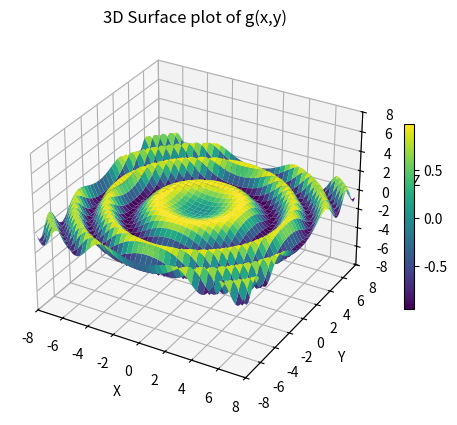

Source code (Python):
import matplotlib.pyplot as plt
import numpy as np
import sympy as smp

# Def the function
def h(x,y): return np.sin((np.square(x)+np.square(y))/5)
    
# Make data to graph
X = np.arange(-8, 8, 0.2)
Y = np.arange(-8, 8, 0.2)
X, Y = np.meshgrid(X, Y)

# -Gradient Descent-
# We redefine the function to work with derivatives (symbolic, in this case)

x, y = smp.symbols ('x y', real=True)
f = smp.sin((x**2+y**2)/5)

# Define a starting point (SP)  
xSP = 3.0       #-IMPUT PARAMETER HERE-
ySP = 0.0      #-IMPUT PARAMETER HERE-
zSP = f.subs(x,xSP).subs(y, ySP)

print(zSP)
# Create a list to graph 
listGrad = [[xSP,ySP,zSP]]

# Set the number of steps, alpha and tolerance
steps = 100     #-IMPUT PARAMETER HERE-
alpha = 0.1      #-IMPUT PARAMETER HERE-
tolerance = 10e-06 #-IMPUT PARAMETER HERE-

steps_taken = 0
progress = 1


# Loop tracking progress
while (progress > tolerance) and (steps_taken < steps): 
    steps_taken = steps_taken + 1  # Count steps
    
    # Calculate derivatives
    dFx= f.diff(x)
    dFy= f.diff(y)

    # Evaluate derivatives in SP
    subs_dFx = dFx.subs(x, xSP).subs(y, ySP)
    subs_dFy = dFy.subs(x, xSP).subs(y, ySP)

    # Replace old SP with new SP
    xSP = xSP - alpha * subs_dFx
    ySP = ySP - alpha * subs_dFy
    zSP = f.subs(x,xSP).subs(y, ySP)
    # Add SP to a list
    listGrad.append([xSP,ySP,zSP])
    
print(listGrad) # to ferify

lastPoint = [xSP, ySP, zSP]
print('The last point is: ', lastPoint)
    
# -Graph h(x, y)-

fig = plt.figure()
ax = fig.add_subplot(projection='3d')
# Plot the surface.
surf = ax.plot_surface(X, Y, h(X,Y), cmap='viridis')

# Set limits 
ax.set_xlim3d(-8, 8)
ax.set_ylim3d(-8, 8)
ax.set_zlim3d(-8, 8)

#Set labels
ax.set_title('3D Surface plot of g(x,y)')
ax.set_xlabel('X')
ax.set_ylabel('Y')
ax.set_zlabel('Z')

# Add a color bar which maps values to colors.
fig.colorbar(surf,shrink=0.5)



# Data for three-dimensional scattered points



# x_graph_grad, y_graph_grad, z_graph_grad = zip(*listGrad)
# ax.scatter3D(x_graph_grad, y_graph_grad, z_graph_grad, c=z_graph_grad, cmap='Reds',linewidth=3);


plt.show()                         
